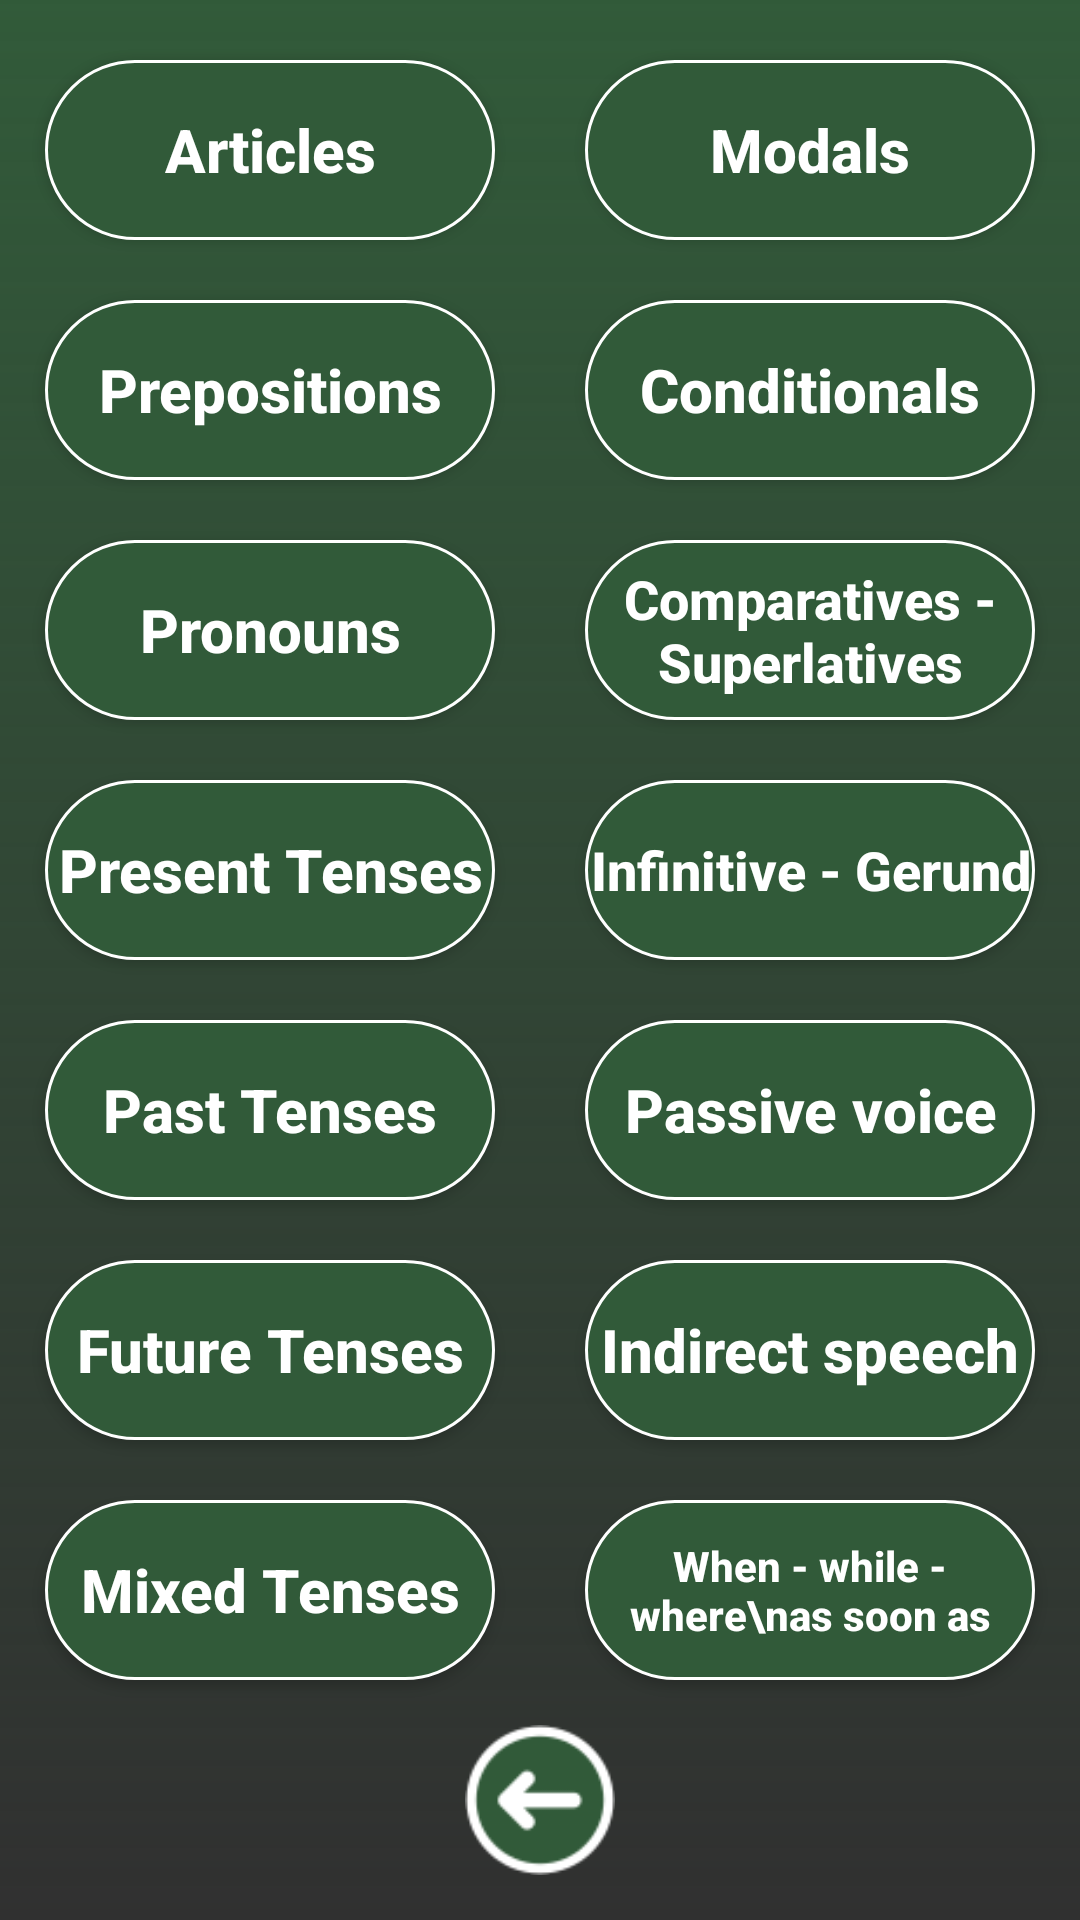

Here is an Android app screen rendered from its layout file. Give the layout XML and the strings, colors and styles it references.
<!-- AndroidManifest.xml: application theme Theme.Lesson_6_Test_App -->
<!-- res/layout/activity_level_page3.xml -->
<?xml version="1.0" encoding="utf-8"?>
<androidx.constraintlayout.widget.ConstraintLayout xmlns:android="http://schemas.android.com/apk/res/android"
    android:layout_width="match_parent"
    android:layout_height="match_parent"
    xmlns:app="http://schemas.android.com/apk/res-auto"
    android:background="@drawable/gradient_menu">

    <androidx.constraintlayout.widget.Guideline
        android:id="@+id/centre_line"
        android:layout_width="0dp"
        android:layout_height="match_parent"
        android:orientation="vertical"
        app:layout_constraintGuide_percent="0.5"/>

    <androidx.constraintlayout.widget.Guideline
        android:id="@+id/top_line"
        android:layout_width="0dp"
        android:layout_height="match_parent"
        android:orientation="horizontal"
        app:layout_constraintGuide_percent="0.1"/>

    <Button
        style="@style/level_btn_style"
        android:id="@+id/articles"
        android:layout_marginTop="20dp"
        app:layout_constraintTop_toTopOf="parent"
        app:layout_constraintStart_toStartOf="parent"
        app:layout_constraintEnd_toEndOf="@id/centre_line"
        android:text="Articles" />

    <Button
        style="@style/level_btn_style"
        android:id="@+id/prepositions"
        app:layout_constraintTop_toBottomOf="@id/articles"
        app:layout_constraintStart_toStartOf="parent"
        app:layout_constraintEnd_toEndOf="@id/centre_line"
        android:text="Prepositions" />

    <Button
        style="@style/level_btn_style"
        android:id="@+id/pronouns"
        app:layout_constraintTop_toBottomOf="@id/prepositions"
        app:layout_constraintStart_toStartOf="parent"
        app:layout_constraintEnd_toEndOf="@id/centre_line"
        android:text="Pronouns" />

    <Button
        style="@style/level_btn_style"
        android:id="@+id/present_tenses"
        app:layout_constraintTop_toBottomOf="@id/pronouns"
        app:layout_constraintStart_toStartOf="parent"
        app:layout_constraintEnd_toEndOf="@id/centre_line"
        android:text="Present Tenses" />

    <Button
        style="@style/level_btn_style"
        android:id="@+id/past_tenses"
        app:layout_constraintTop_toBottomOf="@id/present_tenses"
        app:layout_constraintStart_toStartOf="parent"
        app:layout_constraintEnd_toEndOf="@id/centre_line"
        android:text="Past Tenses" />

    <Button
        style="@style/level_btn_style"
        android:id="@+id/future_tenses"
        app:layout_constraintTop_toBottomOf="@id/past_tenses"
        app:layout_constraintStart_toStartOf="parent"
        app:layout_constraintEnd_toEndOf="@id/centre_line"
        android:text="Future Tenses" />

    <Button
        style="@style/level_btn_style"
        android:id="@+id/mixed_tenses"
        app:layout_constraintTop_toBottomOf="@id/future_tenses"
        app:layout_constraintStart_toStartOf="parent"
        app:layout_constraintEnd_toEndOf="@id/centre_line"
        android:text="Mixed Tenses" />

    <Button
        style="@style/level_btn_style"
        android:id="@+id/modals"
        android:layout_marginTop="20dp"
        app:layout_constraintTop_toTopOf="parent"
        app:layout_constraintTop_toBottomOf="@id/top_line"
        app:layout_constraintStart_toStartOf="@id/centre_line"
        app:layout_constraintEnd_toEndOf="parent"
        android:text="Modals" />

    <Button
        style="@style/level_btn_style"
        android:id="@+id/conditionals"
        app:layout_constraintTop_toBottomOf="@id/modals"
        app:layout_constraintStart_toStartOf="@id/centre_line"
        app:layout_constraintEnd_toEndOf="parent"
        android:text="Conditionals" />

    <Button
        style="@style/level_btn_style"
        android:id="@+id/comparatives"
        app:layout_constraintTop_toBottomOf="@id/conditionals"
        app:layout_constraintStart_toStartOf="@id/centre_line"
        app:layout_constraintEnd_toEndOf="parent"
        android:text="Comparatives - Superlatives"
        android:textSize="18sp"/>

    <Button
        style="@style/level_btn_style"
        android:id="@+id/gerund"
        app:layout_constraintTop_toBottomOf="@id/comparatives"
        app:layout_constraintStart_toStartOf="@id/centre_line"
        app:layout_constraintEnd_toEndOf="parent"
        android:textSize="18sp"
        android:text="Infinitive - Gerund" />

    <Button
        style="@style/level_btn_style"
        android:id="@+id/passive_voice"
        app:layout_constraintTop_toBottomOf="@id/gerund"
        app:layout_constraintStart_toStartOf="@id/centre_line"
        app:layout_constraintEnd_toEndOf="parent"
        android:text="Passive voice" />

    <Button
        style="@style/level_btn_style"
        android:id="@+id/indirect_speech"
        app:layout_constraintTop_toBottomOf="@id/passive_voice"
        app:layout_constraintStart_toStartOf="@id/centre_line"
        app:layout_constraintEnd_toEndOf="parent"
        android:text="Indirect speech" />

    <Button
        style="@style/level_btn_style"
        android:id="@+id/when_while"
        app:layout_constraintTop_toBottomOf="@id/indirect_speech"
        app:layout_constraintStart_toStartOf="@id/centre_line"
        app:layout_constraintEnd_toEndOf="parent"
        android:textSize="14sp"
        android:text="When - while - where\nas soon as"/>



        <ImageView
            android:id="@+id/prev_page1"
            android:layout_width="50dp"
            android:layout_height="50dp"
            app:layout_constraintTop_toBottomOf="@id/mixed_tenses"
            app:layout_constraintBottom_toBottomOf="parent"
            app:layout_constraintStart_toStartOf="parent"
            app:layout_constraintEnd_toEndOf="parent"
            android:src="@drawable/back1"/>




</androidx.constraintlayout.widget.ConstraintLayout>
<!-- resources referenced by this layout -->
<resources>
  <!-- drawable back1: png bitmap (drawable, 4039 bytes) -->
  <!-- drawable gradient_menu (drawable) -->
  <?xml version="1.0" encoding="utf-8"?>
  <shape xmlns:android="http://schemas.android.com/apk/res/android"
      android:shape="rectangle">
  
      <gradient android:startColor="#315A39"
          android:angle="-45"/>
  
  </shape>
  <style name="level_btn_style">
          <item name="android:layout_width">0dp</item>
          <item name="android:layout_height">60dp</item>
          <item name="android:layout_marginStart">15dp</item>
          <item name="android:layout_marginEnd">15dp</item>
          <item name="android:layout_marginTop">20dp</item>
          <item name="android:background">@drawable/radius_level_btn</item>
          <item name="android:textAllCaps">false</item>
          <item name="android:textSize">20sp</item>
          <item name="android:textStyle">bold</item>
      </style>
  <style name="Theme.Lesson_6_Test_App" parent="Theme.AppCompat.NoActionBar">
          
          <item name="colorPrimary">@color/purple_500</item>
          <item name="colorPrimaryVariant">#000</item>
          <item name="colorOnPrimary">@color/white</item>
          
          <item name="colorSecondary">@color/teal_200</item>
          <item name="colorSecondaryVariant">@color/teal_700</item>
          <item name="colorOnSecondary">@color/black</item>
          
          <item name="android:statusBarColor" tools:targetApi="l">?attr/colorPrimaryVariant</item>
          
      </style>
  <!-- drawable radius_level_btn (drawable) -->
  <?xml version="1.0" encoding="utf-8"?>
  <shape xmlns:android="http://schemas.android.com/apk/res/android"
      android:shape="rectangle" >
  
  
      <stroke
          android:width="1dp"
          android:color="#FFF" />
  
      <solid android:color="#315A39" />
  
  
      <corners
          android:bottomLeftRadius="35dp"
          android:bottomRightRadius="35dp"
          android:topLeftRadius="35dp"
          android:topRightRadius="35dp" />
  
  
  
  </shape>
  <!-- not gathered from this repository: default colours our renderer supplied (Android Studio template values) -->
  <color name="purple_500">#FF6200EE</color>
  <color name="teal_200">#FF03DAC5</color>
  <color name="teal_700">#FF018786</color>
  <color name="black">#FF000000</color>
  <color name="white">#FFFFFFFF</color>
</resources>
